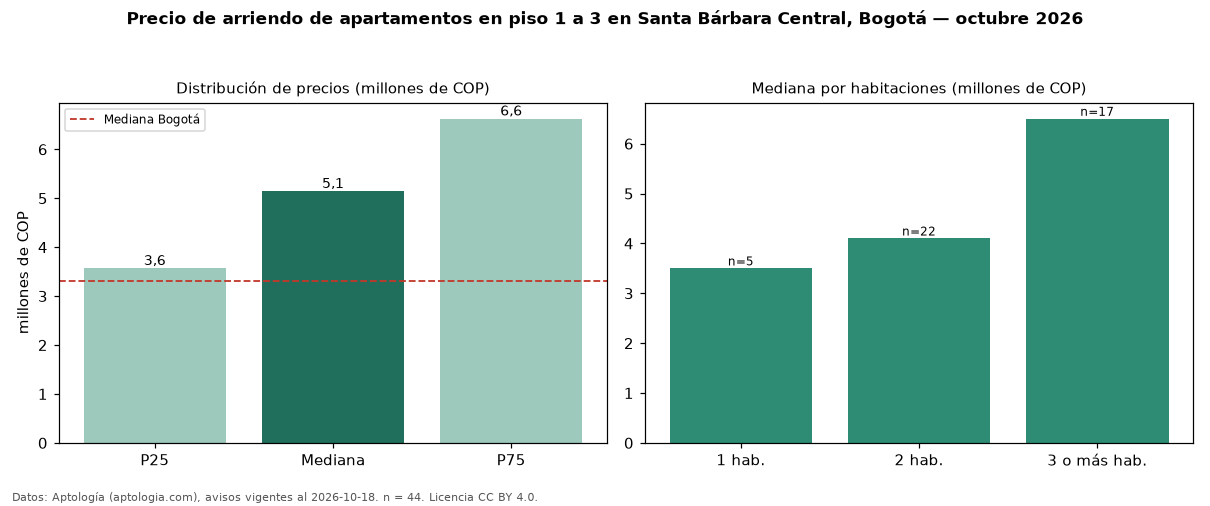

The data file committed next to this chart (first rows):
seccion, metrica, valor, moneda, n
filtro, piso1, en piso 1 a 3, , 44
precio, p25, 3567500, COP, 44
precio, mediana, 5141500, COP, 44
precio, p75, 6624750, COP, 44
precio, minimo, 1750000, COP, 44
precio, maximo, 16000000, COP, 44
m2, mediana_precio_m2, 47744, COP, 44
m2, area_mediana_m2, 93.5, m2, 44
admin, mediana_admin_mes, 930000, COP, 26
banos, mediana_banos, 2.5, , 
parqueadero, pct_con_parqueadero, 95.5, %, 44
estrato, estrato_mas_frecuente, 6, , 44
habitaciones, 1, 3499000, COP, 5
habitaciones, 2, 4100000, COP, 22
habitaciones, 3+, 6500000, COP, 17
ciudad, mediana_ciudad_referencia, 3300000, COP, 
ciudad, mediana_m2_ciudad, 48246, COP, 
fuente, fecha_datos, 2026-10-18, , 
fuente, atribucion, https://www.aptologia.com/arriendo/bogot…, , 
fuente, licencia, CC BY 4.0, , 
